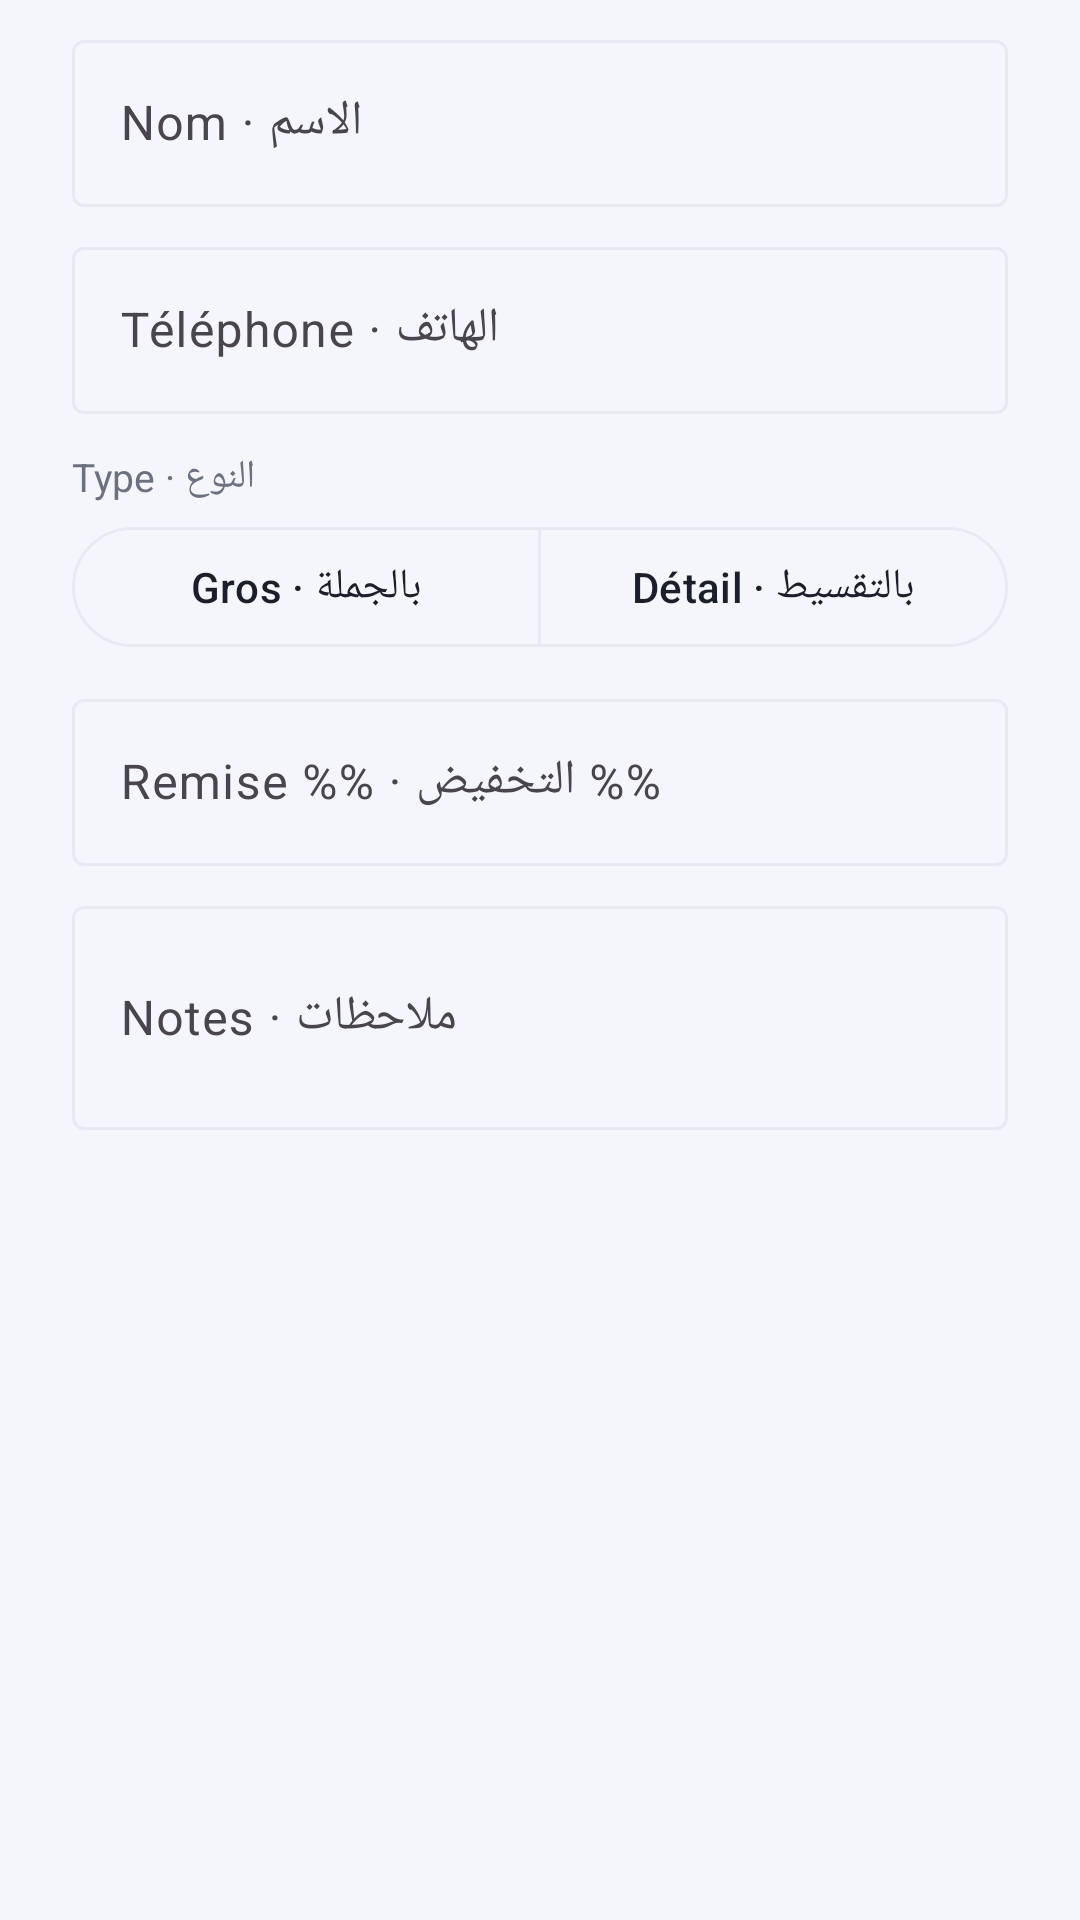

Reconstruct the res/layout file that produces this screen, plus the resources it refers to.
<!-- AndroidManifest.xml: application theme Theme.VenteLivres -->
<!-- res/layout/dialog_client.xml -->
<?xml version="1.0" encoding="utf-8"?>
<ScrollView xmlns:android="http://schemas.android.com/apk/res/android"
    xmlns:app="http://schemas.android.com/apk/res-auto"
    android:layout_width="match_parent"
    android:layout_height="wrap_content">

    <LinearLayout
        android:layout_width="match_parent"
        android:layout_height="wrap_content"
        android:orientation="vertical"
        android:paddingHorizontal="24dp"
        android:paddingTop="8dp">

        <com.google.android.material.textfield.TextInputLayout
            android:layout_width="match_parent"
            android:layout_height="wrap_content"
            android:hint="@string/client_name">

            <com.google.android.material.textfield.TextInputEditText
                android:id="@+id/name"
                android:layout_width="match_parent"
                android:layout_height="wrap_content"
                android:inputType="textCapWords" />
        </com.google.android.material.textfield.TextInputLayout>

        <com.google.android.material.textfield.TextInputLayout
            android:layout_width="match_parent"
            android:layout_height="wrap_content"
            android:layout_marginTop="8dp"
            android:hint="@string/client_phone">

            <com.google.android.material.textfield.TextInputEditText
                android:id="@+id/phone"
                android:layout_width="match_parent"
                android:layout_height="wrap_content"
                android:inputType="phone" />
        </com.google.android.material.textfield.TextInputLayout>

        <TextView
            android:layout_width="wrap_content"
            android:layout_height="wrap_content"
            android:layout_marginTop="12dp"
            android:text="@string/client_type"
            android:textColor="@color/text_secondary"
            android:textSize="13sp" />

        <com.google.android.material.button.MaterialButtonToggleGroup
            android:id="@+id/typeGroup"
            android:layout_width="match_parent"
            android:layout_height="wrap_content"
            android:layout_marginTop="4dp"
            app:selectionRequired="true"
            app:singleSelection="true">

            <com.google.android.material.button.MaterialButton
                android:id="@+id/typeGros"
                style="?attr/materialButtonOutlinedStyle"
                android:layout_width="0dp"
                android:layout_height="wrap_content"
                android:layout_weight="1"
                android:text="@string/type_gros" />

            <com.google.android.material.button.MaterialButton
                android:id="@+id/typeDetail"
                style="?attr/materialButtonOutlinedStyle"
                android:layout_width="0dp"
                android:layout_height="wrap_content"
                android:layout_weight="1"
                android:text="@string/type_detail" />
        </com.google.android.material.button.MaterialButtonToggleGroup>

        <com.google.android.material.textfield.TextInputLayout
            android:layout_width="match_parent"
            android:layout_height="wrap_content"
            android:layout_marginTop="8dp"
            android:hint="@string/client_remise">

            <com.google.android.material.textfield.TextInputEditText
                android:id="@+id/remise"
                android:layout_width="match_parent"
                android:layout_height="wrap_content"
                android:inputType="numberDecimal" />
        </com.google.android.material.textfield.TextInputLayout>

        <com.google.android.material.textfield.TextInputLayout
            android:layout_width="match_parent"
            android:layout_height="wrap_content"
            android:layout_marginTop="8dp"
            android:hint="@string/client_notes">

            <com.google.android.material.textfield.TextInputEditText
                android:id="@+id/notes"
                android:layout_width="match_parent"
                android:layout_height="wrap_content"
                android:inputType="textMultiLine"
                android:minLines="2" />
        </com.google.android.material.textfield.TextInputLayout>
    </LinearLayout>
</ScrollView>
<!-- resources referenced by this layout -->
<resources>
  <color name="text_secondary">#6B7180</color>
  <string name="client_name">Nom · الاسم</string>
  <string name="client_notes">Notes · ملاحظات</string>
  <string name="client_phone">Téléphone · الهاتف</string>
  <string name="client_remise">Remise %% · التخفيض %%</string>
  <string name="client_type">Type · النوع</string>
  <string name="type_detail">Détail · بالتقسيط</string>
  <string name="type_gros">Gros · بالجملة</string>
  <style name="Theme.VenteLivres" parent="Theme.Material3.Light.NoActionBar">
          <item name="colorPrimary">@color/primary</item>
          <item name="colorOnPrimary">@color/on_primary</item>
          <item name="colorPrimaryContainer">@color/primary_light</item>
          <item name="colorOnPrimaryContainer">@color/primary_dark</item>
          <item name="colorSecondary">@color/teal</item>
          <item name="android:colorBackground">@color/bg</item>
          <item name="colorSurface">@color/surface</item>
          <item name="colorOnSurface">@color/text_primary</item>
          <item name="colorOutline">@color/stroke</item>
          <item name="android:statusBarColor">@color/gradient_start</item>
          <item name="android:navigationBarColor">@color/bg</item>
          <item name="android:windowLightStatusBar">false</item>
          <item name="materialAlertDialogTheme">@style/AppDialog</item>
      </style>
  <color name="primary">#5B5BD6</color>
  <color name="on_primary">#FFFFFF</color>
  <color name="primary_light">#EEEEFC</color>
  <color name="primary_dark">#4B45C6</color>
  <color name="teal">#0EA5A5</color>
  <color name="bg">#F5F6FB</color>
  <color name="surface">#FFFFFF</color>
  <color name="text_primary">#1B1E2B</color>
  <color name="stroke">#E7E9F3</color>
  <color name="gradient_start">#6D6BEF</color>
  <style name="AppDialog" parent="ThemeOverlay.Material3.MaterialAlertDialog">
          <item name="shapeAppearanceOverlay">@style/DialogShape</item>
      </style>
  <style name="DialogShape">
          <item name="cornerFamily">rounded</item>
          <item name="cornerSize">22dp</item>
      </style>
</resources>
